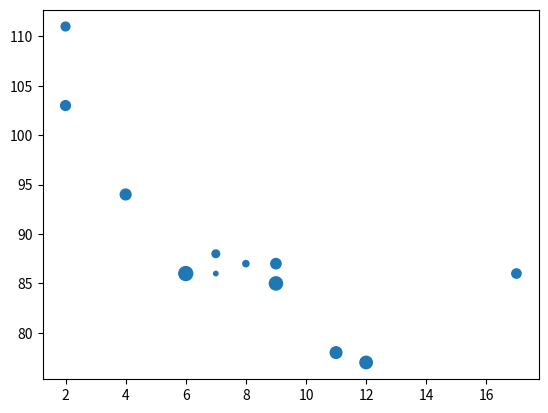

This figure's Python source:
#change sizesof dots
from matplotlib import pyplot
import numpy

x = numpy.array([5,7,8,7,2,17,2,9,4,11,12,9,6])
y = numpy.array([99,86,87,88,111,86,103,87,94,78,77,85,86])

sizes = numpy.array([0,10,20,30,40,45,50,55,60,70,80,90,100])
pyplot.scatter(x,y,s=sizes)

pyplot.show()